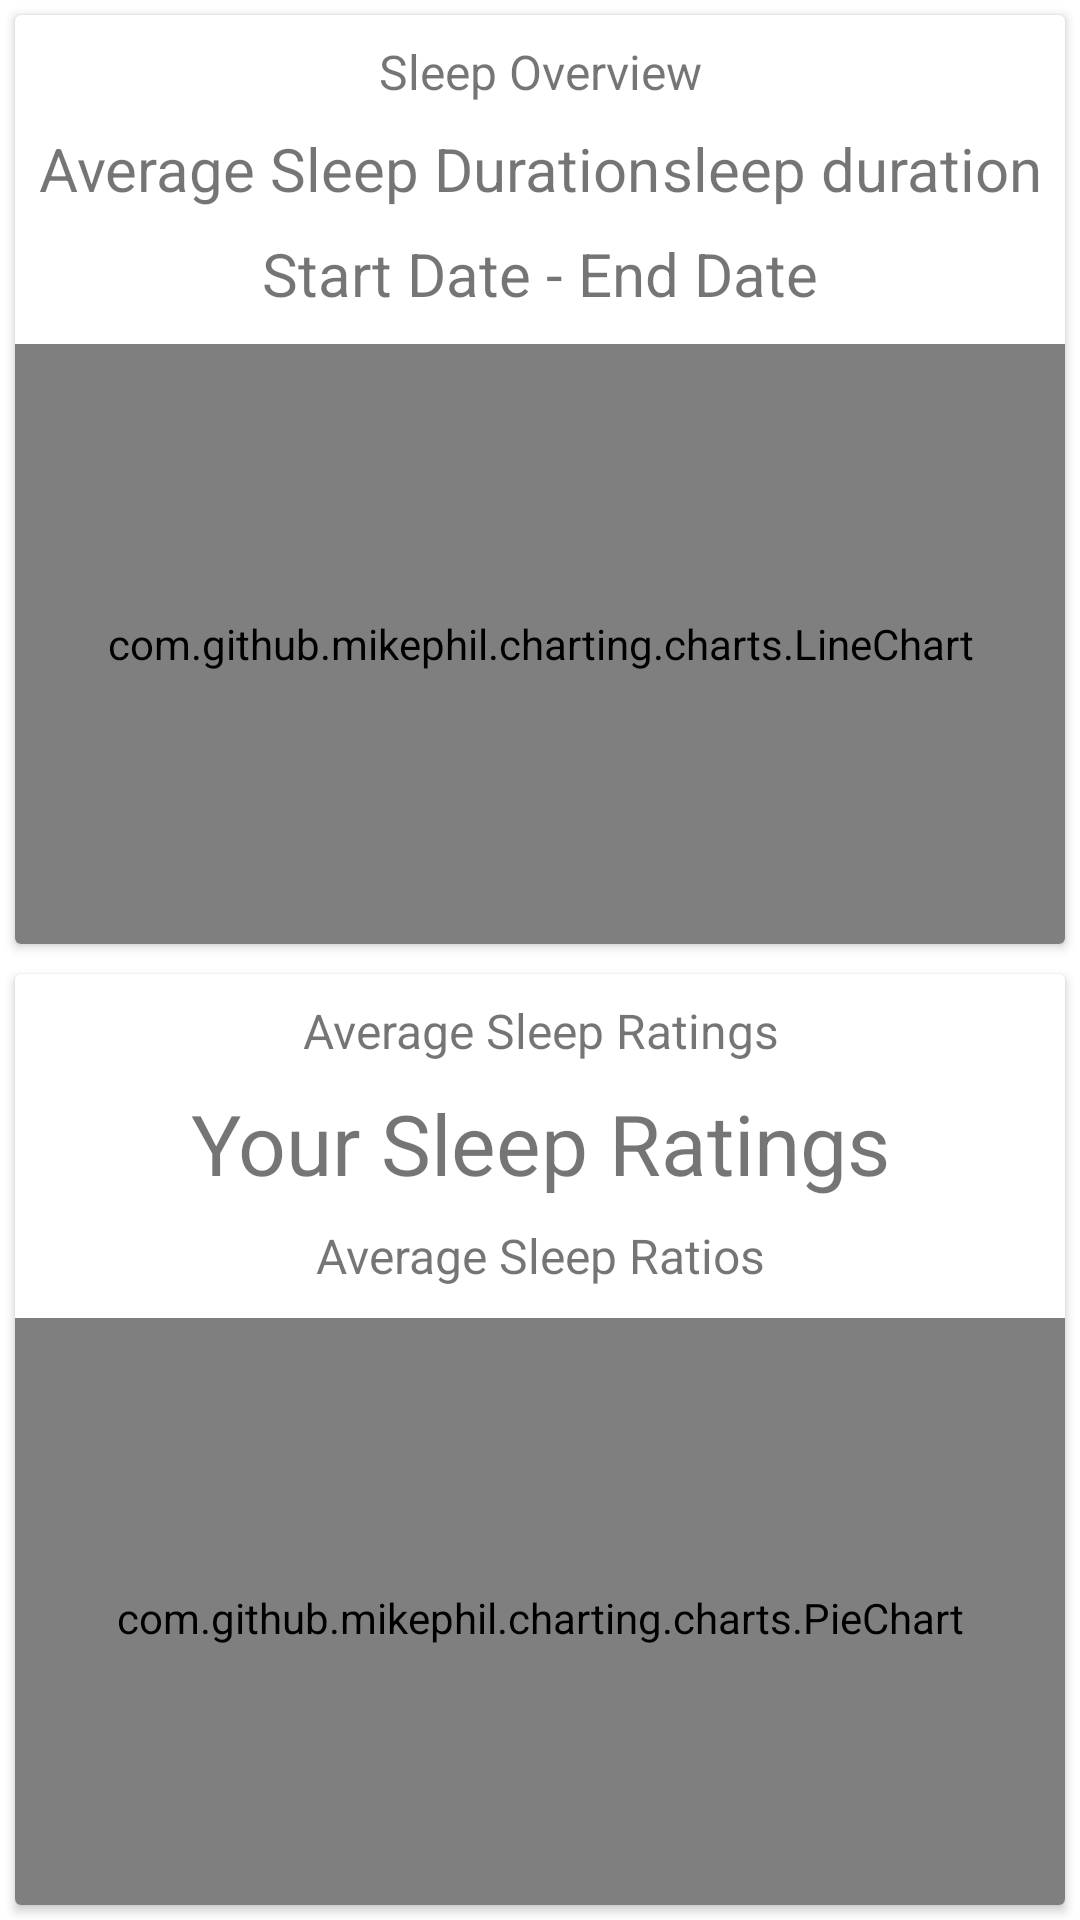

Android layout source for this screen:
<!-- AndroidManifest.xml: application theme Theme.SleepMonitor -->
<!-- res/layout/fragment_week.xml -->
<?xml version="1.0" encoding="utf-8"?>
<LinearLayout xmlns:android="http://schemas.android.com/apk/res/android"
    xmlns:tools="http://schemas.android.com/tools"
    android:layout_width="match_parent"
    android:layout_height="match_parent"
    android:orientation="vertical"
    tools:context=".ui.records.fragments.WeekFragment">

    <androidx.cardview.widget.CardView
        android:layout_width="match_parent"
        android:layout_height="wrap_content"
        android:clickable="true"
        android:layout_margin="5dp"
        android:foreground="?android:attr/selectableItemBackground">

        <LinearLayout
            android:layout_width="match_parent"
            android:layout_height="wrap_content"
            android:orientation="vertical">
            <TextView
                android:layout_width="match_parent"
                android:layout_height="wrap_content"
                android:layout_marginStart="8dp"
                android:layout_marginTop="8dp"
                android:layout_marginEnd="8dp"
                android:textAlignment="center"
                android:textSize="16sp"
                android:text="Sleep Overview"/>

            <RelativeLayout
                android:layout_width="match_parent"
                android:layout_height="wrap_content">
                <TextView
                    android:layout_width="wrap_content"
                    android:layout_height="wrap_content"
                    android:layout_marginTop="8dp"
                    android:layout_marginStart="8dp"
                    android:layout_marginEnd="8dp"
                    android:textAlignment="center"
                    android:textSize="20sp"
                    android:text="Average Sleep Duration"
                    android:layout_alignParentStart="true"/>

                <TextView
                    android:id="@+id/week_duration"
                    android:layout_width="wrap_content"
                    android:layout_height="wrap_content"
                    android:layout_marginTop="8dp"
                    android:layout_marginStart="8dp"
                    android:layout_marginEnd="8dp"
                    android:textAlignment="center"
                    android:textSize="20sp"
                    android:text="sleep duration"
                    android:layout_alignParentEnd="true"/>
            </RelativeLayout>

            <TextView
                android:id="@+id/start_end_date"
                android:layout_width="match_parent"
                android:layout_height="wrap_content"
                android:layout_marginStart="8dp"
                android:layout_marginTop="8dp"
                android:layout_marginEnd="8dp"
                android:textAlignment="center"
                android:textSize="20sp"
                android:text="Start Date - End Date"/>

            <com.github.mikephil.charting.charts.LineChart
                android:id="@+id/duration_line_chart"
                android:layout_marginTop="10dp"
                android:layout_width="match_parent"
                android:layout_height="200dp"
                />
        </LinearLayout>
    </androidx.cardview.widget.CardView>

    <androidx.cardview.widget.CardView
        android:layout_width="match_parent"
        android:layout_height="wrap_content"
        android:clickable="true"
        android:layout_margin="5dp"
        android:foreground="?android:attr/selectableItemBackground">

        <LinearLayout
            android:layout_width="match_parent"
            android:layout_height="wrap_content"
            android:orientation="vertical">
            <TextView
                android:layout_width="match_parent"
                android:layout_height="wrap_content"
                android:layout_marginStart="8dp"
                android:layout_marginTop="8dp"
                android:layout_marginEnd="8dp"
                android:textAlignment="center"
                android:textSize="16sp"
                android:text="Average Sleep Ratings"/>

            <TextView
                android:id="@+id/mean_rating"
                android:layout_width="match_parent"
                android:layout_height="wrap_content"
                android:layout_marginStart="8dp"
                android:layout_marginTop="8dp"
                android:layout_marginEnd="8dp"
                android:textAlignment="center"
                android:textSize="28sp"
                android:text="Your Sleep Ratings"/>

            <TextView
                android:layout_width="match_parent"
                android:layout_height="wrap_content"
                android:layout_marginStart="8dp"
                android:layout_marginTop="8dp"
                android:layout_marginEnd="8dp"
                android:textAlignment="center"
                android:textSize="16sp"
                android:text="Average Sleep Ratios"/>

            <com.github.mikephil.charting.charts.PieChart
                android:id="@+id/average_ratio_pie_chart"
                android:layout_width="match_parent"
                android:layout_height="200dp"
                android:layout_marginTop="10dp"
                />

            <RelativeLayout
                android:layout_width="match_parent"
                android:layout_height="wrap_content">

                <TextView
                    android:layout_width="wrap_content"
                    android:layout_height="wrap_content"
                    android:layout_marginStart="8dp"
                    android:layout_marginTop="8dp"
                    android:layout_marginEnd="8dp"
                    android:textAlignment="center"
                    android:textSize="20sp"
                    android:text="Mean Respiration Quality Score"
                    android:layout_alignParentStart="true"/>

                <TextView
                    android:id="@+id/mean_resp_quality"
                    android:layout_width="wrap_content"
                    android:layout_height="wrap_content"
                    android:layout_marginStart="8dp"
                    android:layout_marginTop="8dp"
                    android:layout_marginEnd="8dp"
                    android:textAlignment="center"
                    android:textSize="20sp"
                    android:text="Resp Score"
                    android:layout_alignParentEnd="true"/>
            </RelativeLayout>

        </LinearLayout>
    </androidx.cardview.widget.CardView>

    <androidx.cardview.widget.CardView
        android:layout_width="match_parent"
        android:layout_height="wrap_content"
        android:clickable="true"
        android:layout_margin="5dp"
        android:foreground="?android:attr/selectableItemBackground">
        <LinearLayout
            android:layout_width="match_parent"
            android:layout_height="wrap_content"
            android:orientation="vertical">

            <TextView
                android:layout_width="match_parent"
                android:layout_height="wrap_content"
                android:layout_marginStart="8dp"
                android:layout_marginTop="8dp"
                android:layout_marginEnd="8dp"
                android:textAlignment="center"
                android:textSize="16sp"
                android:text="Environmental Factors"/>

            <com.github.mikephil.charting.charts.LineChart
                android:id="@+id/env_line_chart"
                android:layout_marginTop="10dp"
                android:layout_width="match_parent"
                android:layout_height="200dp"
                />

            <RelativeLayout
                android:layout_width="match_parent"
                android:layout_height="wrap_content">

                <TextView
                    android:layout_width="wrap_content"
                    android:layout_height="wrap_content"
                    android:layout_marginStart="8dp"
                    android:layout_marginTop="8dp"
                    android:layout_marginEnd="8dp"
                    android:textAlignment="center"
                    android:textSize="20sp"
                    android:text="Mean Illumination"
                    android:layout_alignParentStart="true"/>

                <TextView
                    android:id="@+id/mean_lux"
                    android:layout_width="wrap_content"
                    android:layout_height="wrap_content"
                    android:layout_marginStart="8dp"
                    android:layout_marginTop="8dp"
                    android:layout_marginEnd="8dp"
                    android:textAlignment="center"
                    android:textSize="20sp"
                    android:text="Mean Illumination"
                    android:layout_alignParentEnd="true"/>
            </RelativeLayout>

            <RelativeLayout
                android:layout_width="match_parent"
                android:layout_height="wrap_content">

                <TextView
                    android:layout_width="wrap_content"
                    android:layout_height="wrap_content"
                    android:layout_marginStart="8dp"
                    android:layout_marginTop="8dp"
                    android:layout_marginEnd="8dp"
                    android:textAlignment="center"
                    android:textSize="20sp"
                    android:text="Mean Volume"
                    android:layout_alignParentStart="true"/>

                <TextView
                    android:id="@+id/mean_vol"
                    android:layout_width="wrap_content"
                    android:layout_height="wrap_content"
                    android:layout_marginStart="8dp"
                    android:layout_marginTop="8dp"
                    android:layout_marginEnd="8dp"
                    android:textAlignment="center"
                    android:textSize="20sp"
                    android:text="Mean Volume"
                    android:layout_alignParentEnd="true"/>
            </RelativeLayout>

            <RelativeLayout
                android:layout_width="match_parent"
                android:layout_height="wrap_content">

                <TextView
                    android:layout_width="wrap_content"
                    android:layout_height="wrap_content"
                    android:layout_marginStart="8dp"
                    android:layout_marginTop="8dp"
                    android:layout_marginEnd="8dp"
                    android:textAlignment="center"
                    android:textSize="20sp"
                    android:text="Mean Environment Score"
                    android:layout_alignParentStart="true"/>

                <TextView
                    android:id="@+id/mean_env_score"
                    android:layout_width="wrap_content"
                    android:layout_height="wrap_content"
                    android:layout_marginStart="8dp"
                    android:layout_marginTop="8dp"
                    android:layout_marginEnd="8dp"
                    android:textAlignment="center"
                    android:textSize="20sp"
                    android:text="Env Score"
                    android:layout_alignParentEnd="true"/>
            </RelativeLayout>

        </LinearLayout>
    </androidx.cardview.widget.CardView>

</LinearLayout>
<!-- resources referenced by this layout -->
<resources>
  <style name="Theme.SleepMonitor" parent="Theme.MaterialComponents.DayNight.DarkActionBar">
          
          <item name="colorPrimary">@color/purple_500</item>
          <item name="colorPrimaryVariant">@color/purple_700</item>
          <item name="colorOnPrimary">@color/white</item>
          
          <item name="colorSecondary">@color/teal_200</item>
          <item name="colorSecondaryVariant">@color/teal_700</item>
          <item name="colorOnSecondary">@color/black</item>
          
          <item name="android:statusBarColor">?attr/colorPrimaryVariant</item>
          
      </style>
  <!-- not gathered from this repository: default colours our renderer supplied (Android Studio template values) -->
  <color name="purple_500">#FF6200EE</color>
  <color name="purple_700">#FF3700B3</color>
  <color name="teal_200">#FF03DAC5</color>
  <color name="teal_700">#FF018786</color>
  <color name="black">#FF000000</color>
  <color name="white">#FFFFFFFF</color>
</resources>
